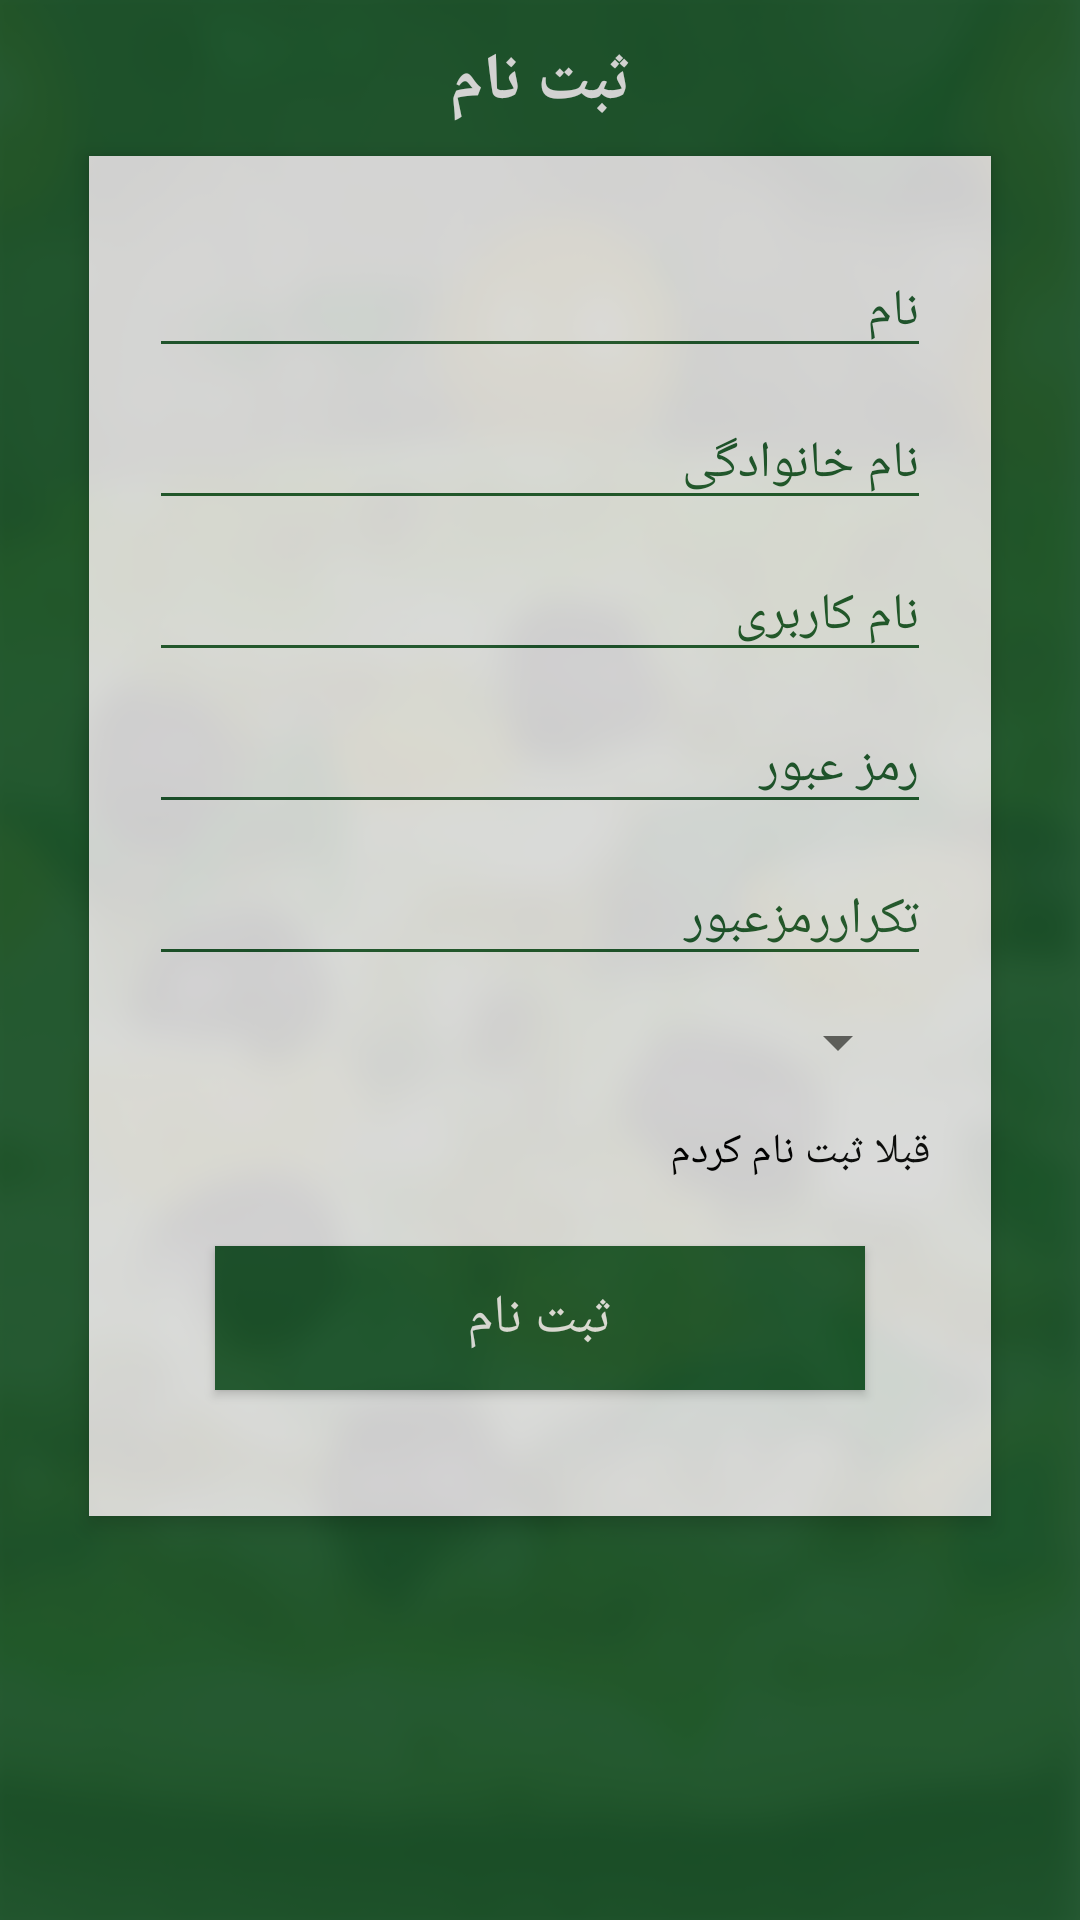

Reconstruct the res/layout file that produces this screen, plus the resources it refers to.
<!-- AndroidManifest.xml: application theme AppTheme -->
<!-- res/layout/activity_register.xml -->
<?xml version="1.0" encoding="utf-8"?>
<RelativeLayout xmlns:android="http://schemas.android.com/apk/res/android"
    xmlns:tools="http://schemas.android.com/tools"
    android:id="@+id/activity__login"
    android:layout_width="match_parent"
    android:layout_height="match_parent"
    android:alpha="1"
    android:background="@drawable/bg_login"
    android:paddingBottom="@dimen/activity_vertical_margin"
    android:paddingLeft="@dimen/activity_horizontal_margin"
    android:paddingRight="@dimen/activity_horizontal_margin"
    android:paddingTop="@dimen/activity_vertical_margin"
    tools:context="com.arabic_app_teacher.Activity.Activity_Register">


    <RelativeLayout
        android:layout_width="match_parent"
        android:layout_height="match_parent"
        android:alpha="0.8"
        android:background="@color/material_green_900"
        android:orientation="vertical"
        android:scrollbarAlwaysDrawVerticalTrack="true">

        <TextView
            android:id="@+id/login_title"
            android:layout_width="fill_parent"
            android:layout_height="wrap_content"
            android:layout_marginBottom="10dp"
            android:layout_marginTop="12dp"
            android:gravity="center_horizontal"
            android:text="@string/txt_register"
            android:textColor="@color/white"
            android:textSize="22sp"
            android:textStyle="bold" />

        <LinearLayout
            android:layout_width="fill_parent"
            android:layout_height="wrap_content"
            android:layout_below="@+id/login_title"
            android:layout_marginBottom="10dp"
            android:layout_marginLeft="30dp"
            android:layout_marginRight="30dp"
            android:background="@color/white"
            android:elevation="4dp"
            android:orientation="vertical"
            android:padding="20dp">

            <ScrollView
                android:layout_width="fill_parent"
                android:layout_height="0dp"
                android:layout_weight="1">


            <LinearLayout
                android:layout_width="fill_parent"
                android:layout_height="wrap_content"
                android:orientation="vertical">

                <android.support.design.widget.TextInputLayout
                    android:layout_width="match_parent"
                    android:layout_height="wrap_content"
                    android:theme="@style/MyEditText">

                    <EditText
                        android:id="@+id/txt_name"
                        android:layout_width="fill_parent"
                        android:layout_height="wrap_content"
                        android:hint="@string/reg_name"
                        android:inputType="text" />
                </android.support.design.widget.TextInputLayout>

                <android.support.design.widget.TextInputLayout
                    android:layout_width="match_parent"
                    android:layout_height="wrap_content"
                    android:theme="@style/MyEditText">

                    <EditText
                        android:id="@+id/txt_family"
                        android:layout_width="fill_parent"
                        android:layout_height="wrap_content"
                        android:hint="@string/reg_lastnamme"
                        android:inputType="text" />
                </android.support.design.widget.TextInputLayout>

                <android.support.design.widget.TextInputLayout
                    android:layout_width="match_parent"
                    android:layout_height="wrap_content"
                    android:theme="@style/MyEditText">

                    <EditText
                        android:id="@+id/txt_email"
                        android:layout_width="fill_parent"
                        android:layout_height="wrap_content"
                        android:hint="@string/username"
                        android:inputType="text" />
                </android.support.design.widget.TextInputLayout>

                <android.support.design.widget.TextInputLayout
                    android:layout_width="match_parent"
                    android:layout_height="wrap_content"
                    android:theme="@style/MyEditText">

                    <EditText
                        android:id="@+id/txt_password"
                        android:layout_width="fill_parent"
                        android:layout_height="wrap_content"
                        android:hint="@string/password"
                        android:inputType="textPassword" />
                </android.support.design.widget.TextInputLayout>

                <android.support.design.widget.TextInputLayout
                    android:layout_width="match_parent"
                    android:layout_height="wrap_content"
                    android:theme="@style/MyEditText">

                    <EditText
                        android:id="@+id/txt_comfirm_password"
                        android:layout_width="fill_parent"
                        android:layout_height="wrap_content"
                        android:hint="@string/reg_confirmPass"
                        android:inputType="textPassword" />
                </android.support.design.widget.TextInputLayout>

                <Spinner
                    android:id="@+id/spinner"
                    android:layout_width="match_parent"
                    android:layout_height="wrap_content"
                    android:layout_margin="7dp"
                    android:padding="15dp" />

                <TextView
                    android:id="@+id/tv_register_login"
                    android:layout_width="wrap_content"
                    android:layout_height="wrap_content"
                    android:layout_gravity="right"
                    android:onClick="registerOnClicks"
                    android:paddingTop="5dp"
                    android:text="@string/already_registered"
                    android:textColor="#000" />


                <Button
                    android:id="@+id/btn_register_main"
                    android:layout_width="match_parent"
                    android:layout_height="wrap_content"
                    android:layout_margin="22dp"
                    android:background="@color/material_green_900"
                    android:onClick="registerOnClicks"
                    android:text="@string/btn_register_main"
                    android:textAllCaps="false"
                    android:textColor="@color/white"
                    android:textSize="18sp" />


            </LinearLayout>


            </ScrollView>

        </LinearLayout>


    </RelativeLayout>

</RelativeLayout>
<!-- resources referenced by this layout -->
<resources>
  <color name="material_green_900">#1e5e2f</color>
  <color name="white">#ffffff</color>
  <!-- drawable bg_login: png bitmap (drawable, 125110 bytes) -->
  <string name="already_registered">قبلا ثبت نام کردم</string>
  <string name="btn_register_main">ثبت نام</string>
  <string name="password">رمز عبور</string>
  <string name="reg_confirmPass">تکراررمزعبور</string>
  <string name="reg_lastnamme">نام خانوادگی</string>
  <string name="reg_name">نام</string>
  <string name="txt_register">ثبت نام</string>
  <string name="username">نام کاربری</string>
  <style name="MyEditText" parent="Theme.AppCompat.Light">
          //hint color And Label Color in False State
          <item name="android:textColorHint">@color/material_green_900</item>
          <item name="android:textSize">17dp</item>
          //Label color in True State And Bar Color False And True State
          <item name="colorAccent">@color/material_green_900</item>
          <item name="colorControlNormal">@color/material_green_900</item>
          <item name="colorControlActivated">@color/material_green_900</item>
      </style>
  <style name="AppTheme" parent="Theme.AppCompat.Light.NoActionBar">
          
          <item name="colorPrimary">@color/colorPrimary</item>
          <item name="colorPrimaryDark">@color/colorPrimaryDark</item>
          <item name="colorAccent">@color/colorAccent</item>
          <item name="windowNoTitle">true</item>
          <item name="windowActionBar">false</item>
      </style>
  <color name="colorPrimary">#307d3d</color>
  <color name="colorPrimaryDark">#1e5e2f</color>
  <color name="colorAccent">#FF4081</color>
</resources>
